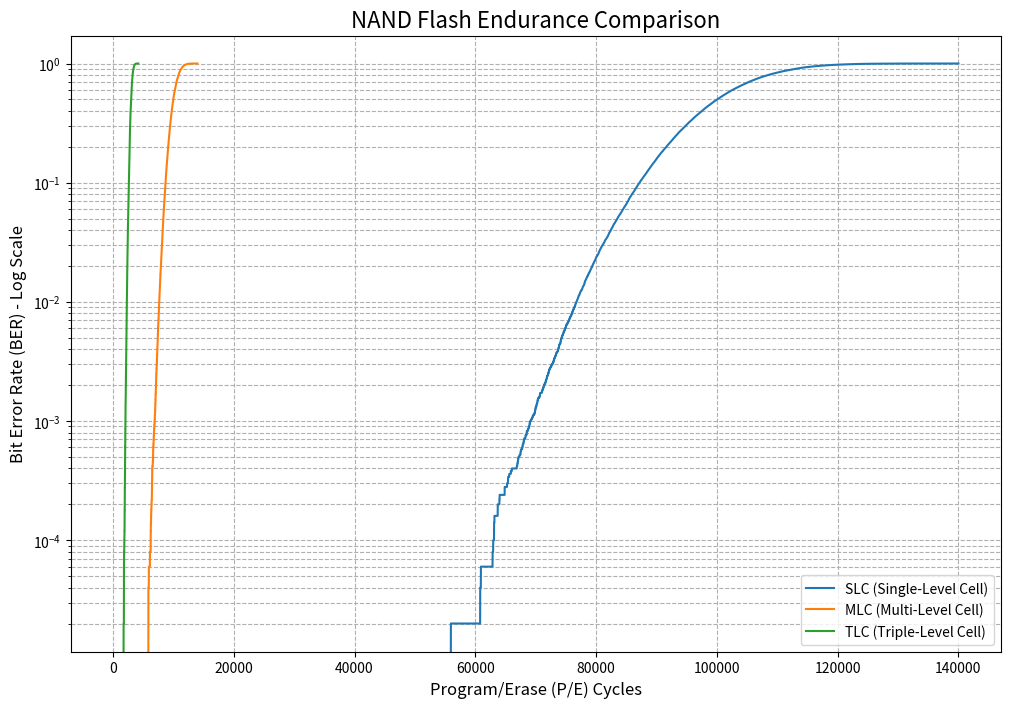

Write the Python code that produced this figure.
import numpy as np
import matplotlib.pyplot as plt

NAND_TYPES = {
    "1": {"name": "SLC (Single-Level Cell)", "mean": 100000, "std_dev": 10000},
    "2": {"name": "MLC (Multi-Level Cell)", "mean": 10000, "std_dev": 1000},
    "3": {"name": "TLC (Triple-Level Cell)", "mean": 3000, "std_dev": 300},
}


def print_exposition(num_cells, mean_endurance, std_dev):
    """Prints an introductory explanation of the simulation."""
    print("=" * 70)
    print("      NAND Flash Endurance Monte Carlo Simulator")
    print("=" * 70)
    print("\nThis script simulates the wear-out process of a block of NAND flash memory.")
    print(f"It models {num_cells:,} individual cells, each with a unique endurance limit")
    print(f"based on a normal distribution (Mean: {mean_endurance}, Std Dev: {std_dev}).\n")
    
    print("--- Key Concepts ---")
    print(
        "  - P/E Cycle (Program/Erase): The fundamental action of writing and erasing a\n"
        "    NAND cell. This is the primary cause of wear."
    )
    print(
        "  - Endurance: The total number of P/E cycles a cell can withstand before\n"
        "    it is likely to fail and no longer reliably store data."
    )
    print(
        "  - BER (Bit Error Rate): The key metric for memory reliability. It's the ratio\n"
        "    of failed cells to the total number of cells."
    )
    print("    Formula: BER = (Number of Failed Cells) / (Total Number of Cells)\n")
    
    print("The simulation will now begin, applying P/E cycles and tracking the BER...\n")
    
def run_simulation(num_cells, mean_endurance, std_dev, nand_name):
    """Runs a single NAND endurance simulation and returns the results."""
    print(f"--- Running simulation for {nand_name} ---")
    
    # Generate the endurance thresholds for each cell
    cell_endurance_thresholds = np.random.normal(loc=mean_endurance, scale=std_dev, size=num_cells).astype(int)

    # Calculate a dynamic simulation length
    max_cycles = mean_endurance + (4 * std_dev)
    reporting_interval = max(1, max_cycles // 10)

    # Initialize arrays
    p_e_counts = np.zeros(num_cells, dtype=int)
    results_log = []

    # The main simulation loop
    for cycle in range(1, max_cycles + 1):
        p_e_counts += 1
        failed_cells_mask = p_e_counts > cell_endurance_thresholds
        num_failed = np.sum(failed_cells_mask)
        ber = num_failed / num_cells
        results_log.append((cycle, ber))
        
        if cycle % reporting_interval == 0:
            print(f"  Cycle {cycle}/{max_cycles} | BER: {ber:.6f}")
    
    print(f"Simulation for {nand_name} complete.\n")
    return np.array(results_log)

def plot_comparison_curves(results_dict):
    """Plots the BER curves for multiple NAND types on a single graph."""
    plt.figure(figsize=(12, 8))
    
    for nand_name, results_array in results_dict.items():
        # Unpack the results array into cycles (x) and BER (y)
        cycles = results_array[:, 0]
        bers = results_array[:, 1]
        plt.plot(cycles, bers, label=nand_name)
        
    # --- IMPORTANT: Use a logarithmic scale for the Y-axis ---
    plt.yscale('log')
    
    plt.title('NAND Flash Endurance Comparison', fontsize=16)
    plt.xlabel('Program/Erase (P/E) Cycles', fontsize=12)
    plt.ylabel('Bit Error Rate (BER) - Log Scale', fontsize=12)
    plt.grid(True, which="both", linestyle='--')
    plt.legend()
    plt.show()

# ===================================================================
# Main Script Logic
# ===================================================================

if __name__ == "__main__":
    # Define a constant for the number of cells to use in all simulations
    NUM_CELLS_TO_SIMULATE = 50000

    # A dictionary to store the results from each simulation
    all_results = {}

    # Loop through each defined NAND type and run a simulation for it
    for key, params in NAND_TYPES.items():
        results = run_simulation(
            num_cells=NUM_CELLS_TO_SIMULATE,
            mean_endurance=params['mean'],
            std_dev=params['std_dev'],
            nand_name=params['name']
        )
        all_results[params['name']] = results
        
    # After all simulations are done, plot the final comparison graph
    plt.savefig('nand_endurance_comparison.png', dpi=300)
    plot_comparison_curves(all_results)